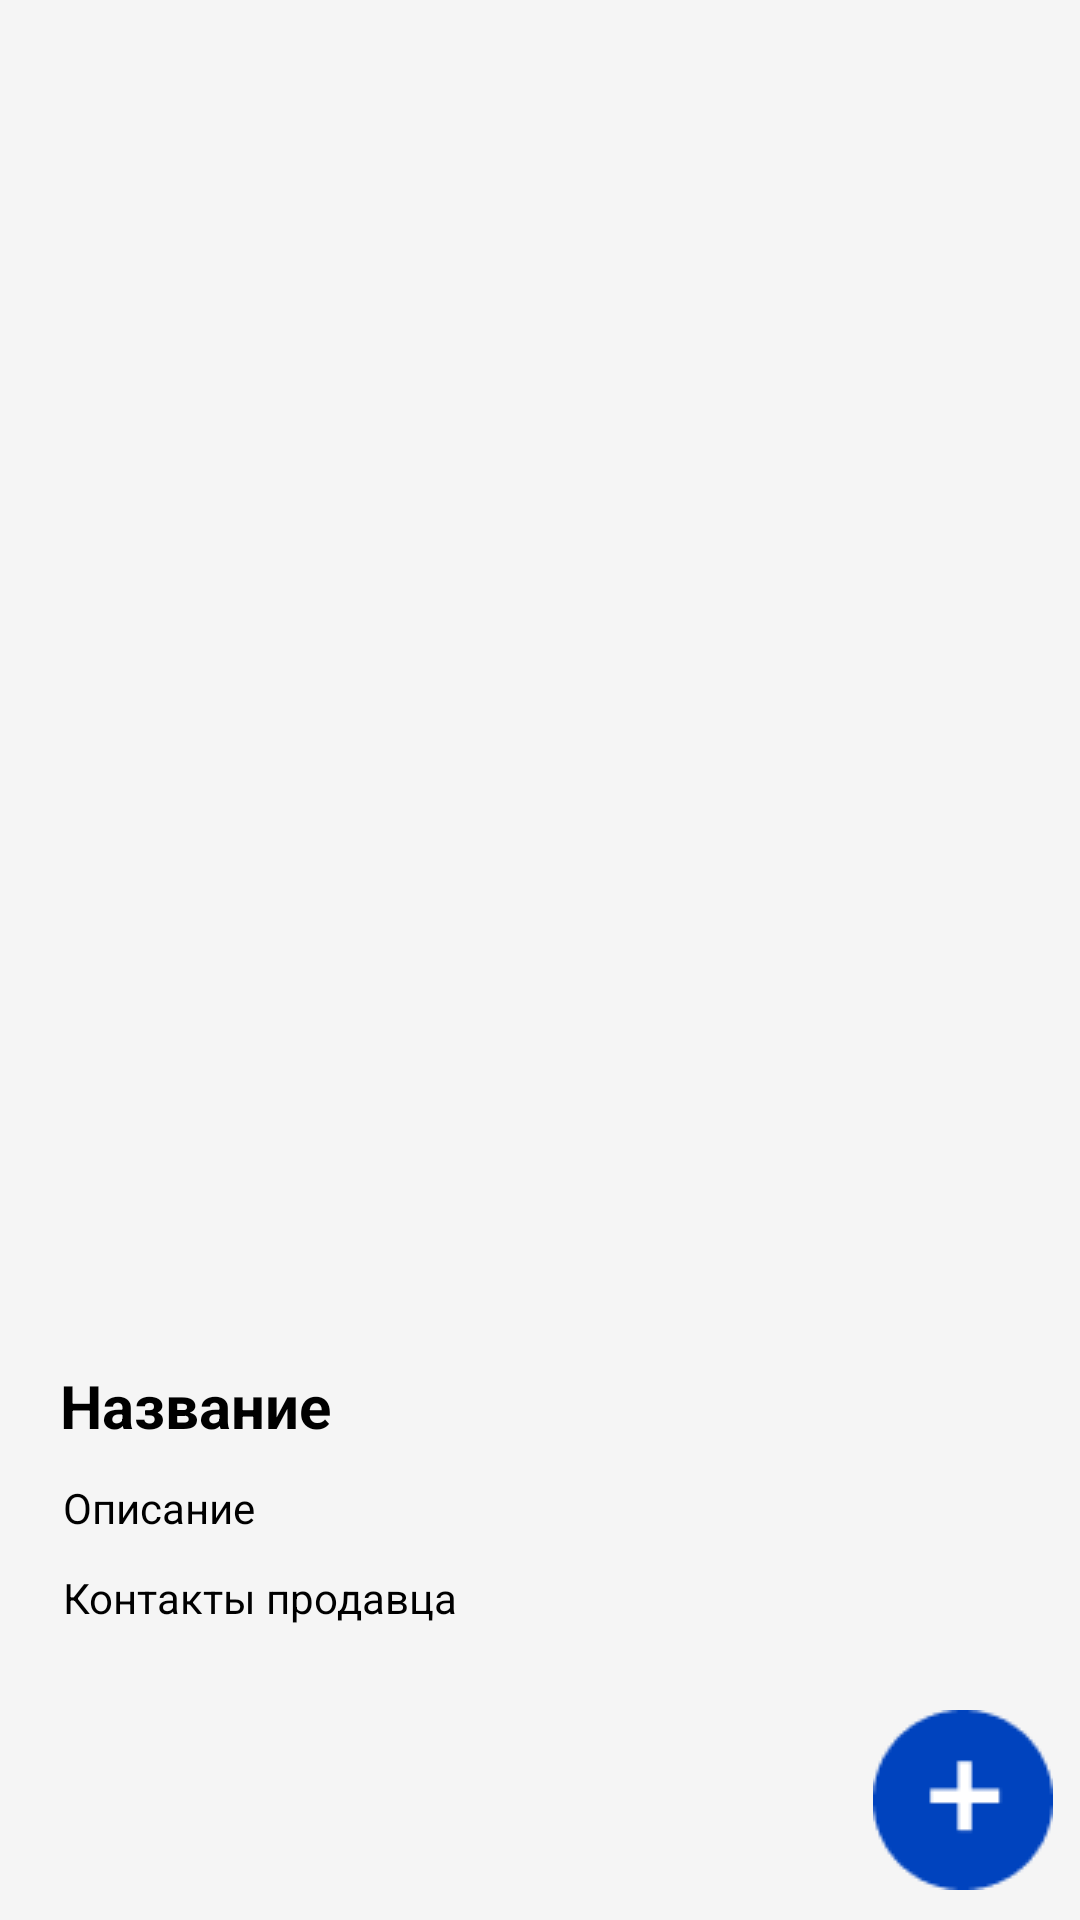

Here is an Android app screen rendered from its layout file. Give the layout XML and the strings, colors and styles it references.
<!-- AndroidManifest.xml: application theme Theme.InTAC -->
<!-- res/layout/activity_feed.xml -->
<?xml version="1.0" encoding="utf-8"?>
<androidx.constraintlayout.widget.ConstraintLayout xmlns:android="http://schemas.android.com/apk/res/android"
    xmlns:app="http://schemas.android.com/apk/res-auto"
    xmlns:tools="http://schemas.android.com/tools"
    android:layout_width="match_parent"
    android:layout_height="match_parent"
    android:background="#F5F5F5"
    tools:context=".Feed">

    <ImageButton
        android:id="@+id/btAddPost"
        android:layout_width="wrap_content"
        android:layout_height="wrap_content"
        android:layout_marginEnd="9dp"
        android:layout_marginBottom="10dp"
        android:background="#00000000"
        app:layout_constraintBottom_toBottomOf="parent"
        app:layout_constraintEnd_toEndOf="parent"
        app:srcCompat="@drawable/add_post_btn"
        tools:ignore="SpeakableTextPresentCheck" />

    <include
        android:id="@+id/post"
        layout="@layout/post" />

</androidx.constraintlayout.widget.ConstraintLayout>
<!-- res/layout/post.xml (included above) -->
<?xml version="1.0" encoding="utf-8"?>
<androidx.constraintlayout.widget.ConstraintLayout xmlns:android="http://schemas.android.com/apk/res/android"
    xmlns:app="http://schemas.android.com/apk/res-auto"
    xmlns:tools="http://schemas.android.com/tools"
    android:layout_width="match_parent"
    android:layout_height="match_parent">

    <ImageView
        android:id="@+id/imagePost"
        android:layout_width="375dp"
        android:layout_height="375dp"
        android:layout_marginStart="16dp"
        android:layout_marginTop="69dp"
        android:layout_marginEnd="16dp"
        app:layout_constraintEnd_toEndOf="parent"
        app:layout_constraintStart_toStartOf="parent"
        app:layout_constraintTop_toTopOf="parent"
        tools:srcCompat="@tools:sample/avatars" />

    <TextView
        android:id="@+id/textPostName"
        android:layout_width="wrap_content"
        android:layout_height="wrap_content"
        android:layout_marginStart="20dp"
        android:layout_marginTop="11dp"
        android:text="@string/textPostName"
        android:textColor=" #000000"
        android:textSize="20sp"
        android:textStyle="bold"
        app:layout_constraintStart_toStartOf="parent"
        app:layout_constraintTop_toBottomOf="@+id/imagePost" />

    <TextView
        android:id="@+id/textView3"
        android:layout_width="wrap_content"
        android:layout_height="wrap_content"
        android:layout_marginStart="21dp"
        android:layout_marginTop="11dp"
        android:text="@string/textPostDescription"
        android:textColor=" #000000"
        app:layout_constraintStart_toStartOf="parent"
        app:layout_constraintTop_toBottomOf="@+id/textPostName" />

    <TextView
        android:id="@+id/textView4"
        android:layout_width="wrap_content"
        android:layout_height="wrap_content"
        android:layout_marginStart="21dp"
        android:layout_marginTop="11dp"
        android:text="@string/textContacts"
        android:textColor=" #000000"
        app:layout_constraintStart_toStartOf="parent"
        app:layout_constraintTop_toBottomOf="@+id/textView3" />
</androidx.constraintlayout.widget.ConstraintLayout>
<!-- resources referenced by this layout -->
<resources>
  <!-- drawable add_post_btn: png bitmap (drawable, 1147 bytes) -->
  <string name="textContacts">Контакты продавца</string>
  <string name="textPostDescription">Описание</string>
  <string name="textPostName">Название</string>
  <style name="Theme.InTAC" parent="Theme.AppCompat.DayNight.NoActionBar">
          
          <item name="android:windowFullscreen">true</item>
          <item name="android:windowContentOverlay">@null</item>
          <item name="android:windowNoTitle">true</item>
      </style>
</resources>
